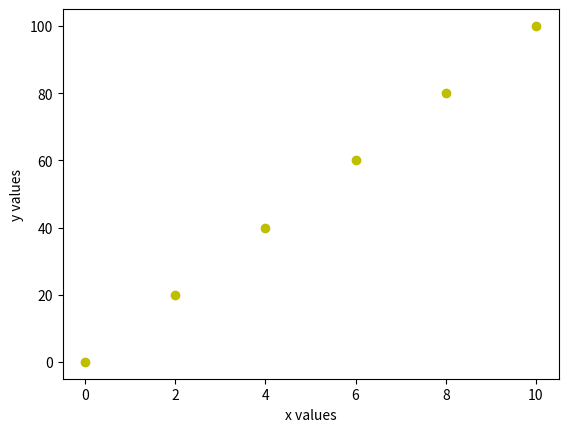

This figure's Python source:
import matplotlib.pyplot as plt

x = [0, 2, 4, 6, 8, 10]
y = [0, 20, 40, 60, 80, 100]

plt.xlabel("x values")
plt.ylabel("y values")

plt.plot(x, y, 'yo')
plt.show()